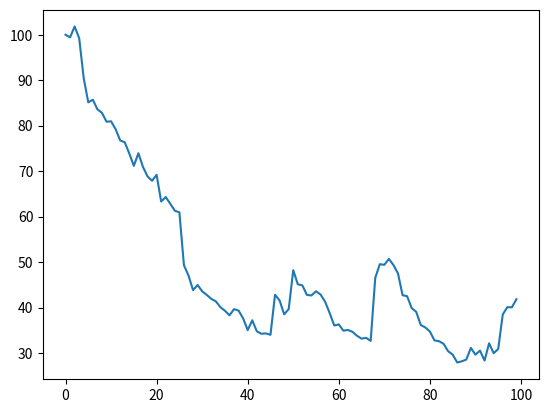

Source code (Python):
# -*- coding: utf-8 -*-
"""
Created on Sat Apr 29 11:13:03 2023

[redacted]
"""

import numpy as np
from matplotlib import pyplot as plt

"Market datas"
S0 = 100
sigma0 = 0.1
r = 0.05

"TRS datas"
T = 1
TRSpaymentSchedule = (25,50,75,99)
sTRS = 0.01

"Model datas"
kappa = 0.1
theta = 0.1
gamma = 0.2
rhoSsigma = 0.1
lamb = 20
muJ = 0.1
sigmaJ = 0.1
deltaT = 0.01
lT = int(T/deltaT)
nbSimul = 1000

def pathsGeneration(nbSimul,lT,S0,sigma0,r,kappa,theta,gamma,lamb,muJ,sigmaJ,rhoSsigma):
    paths = np.zeros(nbSimul,dtype=dict)
    for i in range(nbSimul):
        phiS=np.random.normal(0, 1, lT)
        phitild=np.random.normal(0, 1, lT)
        phiJ=np.random.normal(muJ, sigmaJ, lT)
        P = np.random.poisson(deltaT*lamb, lT)
        S = np.zeros(lT)
        sigma = np.zeros(lT)
        intr = np.zeros(lT)
        S[0]=S0
        sigma[0]=sigma0
        intr[0]=r
        meanJRN = np.exp(muJ+0.5*(sigmaJ**2))-1
        if (2*kappa*theta <= gamma**2):
            kappa = (gamma**2)/(2*theta)+5
        for k in range(lT-1):
            sigma[k+1] = kappa*(theta-sigma[k])*deltaT + gamma*np.sqrt(sigma[k])*(rhoSsigma*np.sqrt(deltaT)*phiS[k]+np.sqrt(1-rhoSsigma*rhoSsigma)*np.sqrt(deltaT)*phitild[k])+sigma[k]
            S[k+1] = S[k]*((r-lamb*meanJRN)*deltaT+np.sqrt(sigma[k]*deltaT)*phiS[k]+(np.exp(phiJ[k])-1)*P[k]) + S[k]
            intr[k+1]=intr[k]+r
        paths[i] = {"Asset": S, "Volatility": sigma, "Cum. interest rate": intr}
    plt.plot(paths[1]['Asset'])
    return paths

def alphaBetaTRS(TRSpaydate,prevTRSpaydate, paths, nbSimul):
    alphak = 0
    betak = 0
    for i in range(nbSimul):
        res1 = (paths[i]['Asset'][TRSpaydate]-paths[i]['Asset'][prevTRSpaydate])/(np.exp(paths[i]['Cum. interest rate'][TRSpaydate]))
        res2 = (paths[i]['Asset'][prevTRSpaydate])/(np.exp(paths[i]['Cum. interest rate'][TRSpaydate]))
        alphak += res1
        betak += res2
    alphak /= nbSimul
    betak /= nbSimul
    return [alphak,betak]

paths = pathsGeneration(nbSimul,lT,S0,sigma0,r,kappa,theta,gamma,lamb,muJ,sigmaJ,rhoSsigma)

def TRS(TRSpaymentSchedule, sTRS, paths,nbSimul):
    res = 0
    alpha = 0
    beta = 0
    for s in TRSpaymentSchedule:
        alpha += alphaBetaTRS(s,TRSpaymentSchedule[TRSpaymentSchedule.index(s)-1],paths,nbSimul)[0]
        beta += alphaBetaTRS(s,TRSpaymentSchedule[TRSpaymentSchedule.index(s)-1],paths,nbSimul)[1]*(s-TRSpaymentSchedule[TRSpaymentSchedule.index(s)-1])
    res = alpha - sTRS*beta
    impliedRate = alpha/beta
    return [res, impliedRate]

print("TRS market value is",TRS(TRSpaymentSchedule, sTRS, paths,nbSimul)[0])
print("TRS implied rate is",TRS(TRSpaymentSchedule, sTRS, paths,nbSimul)[1])